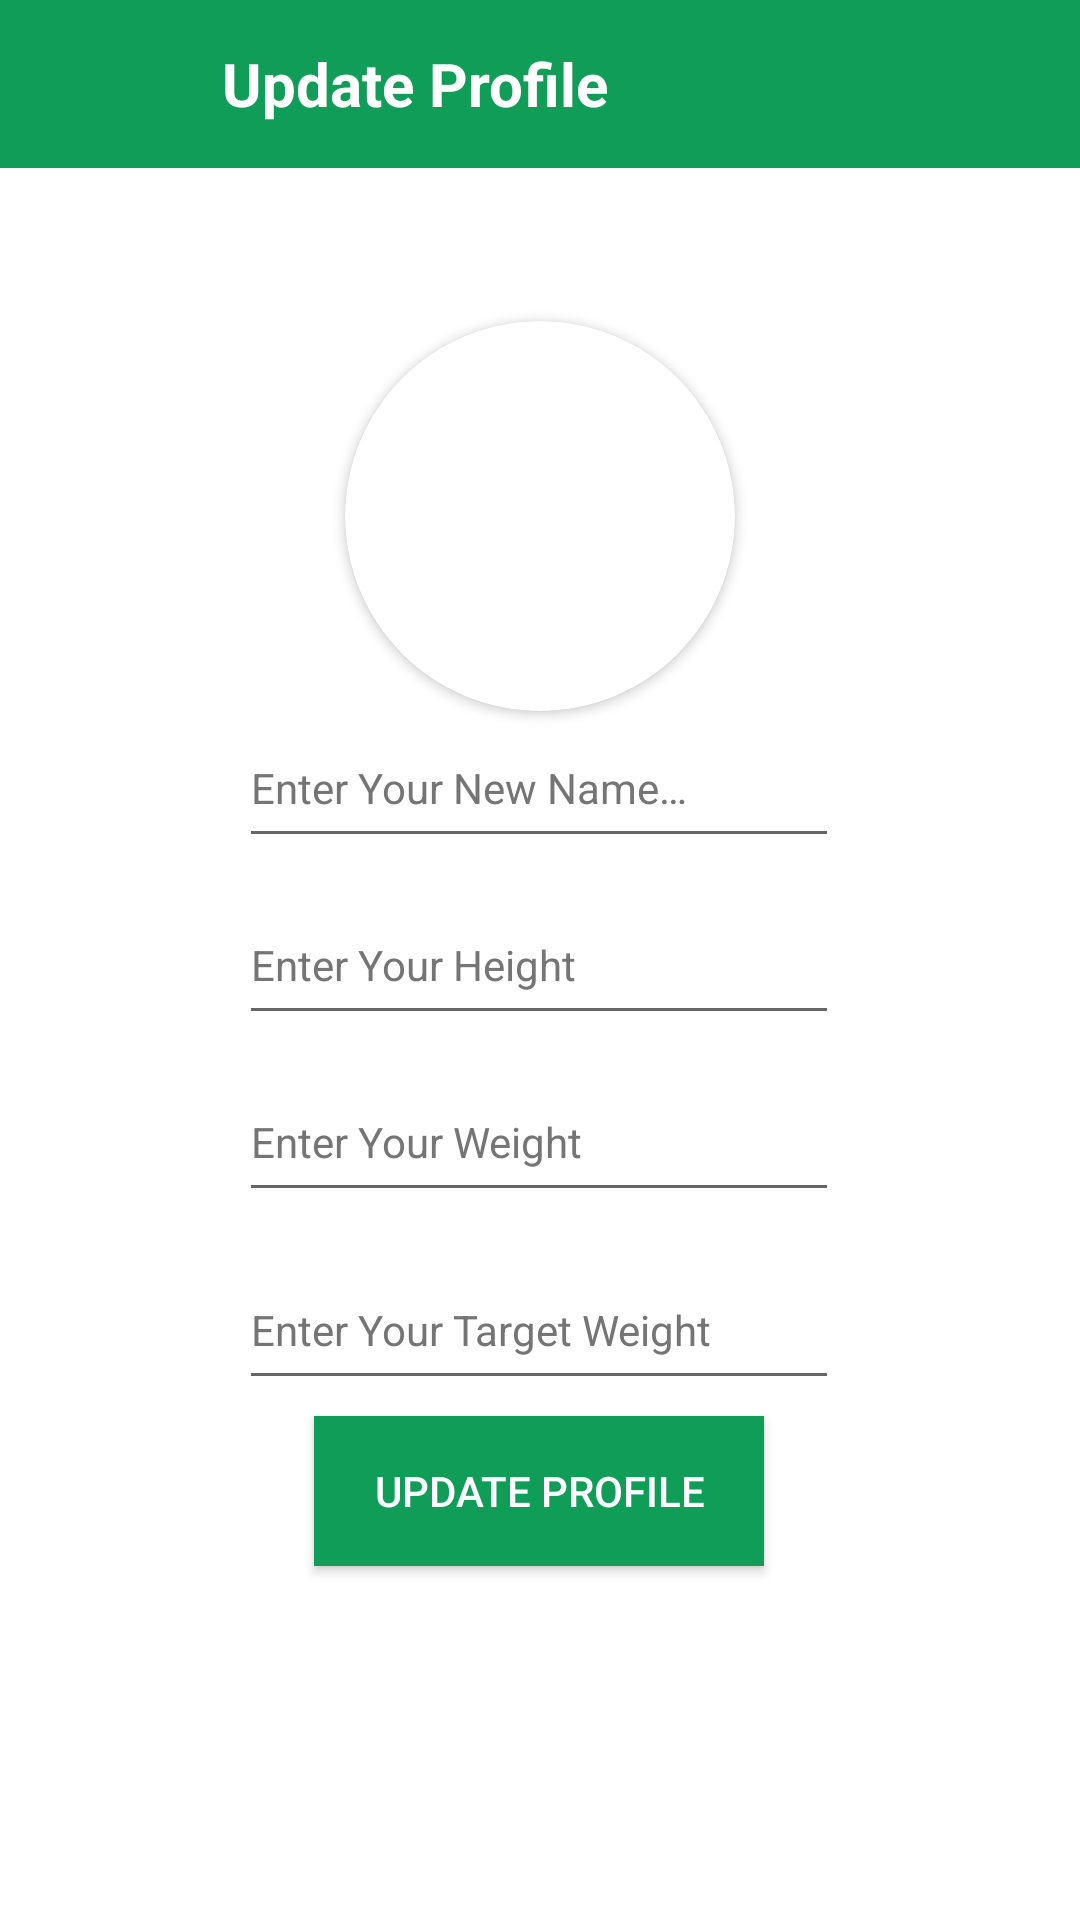

Produce the Android XML layout that renders to this screen, including the resource entries it uses.
<!-- AndroidManifest.xml: application theme Theme.MyChatAppTutorial -->
<!-- res/layout/activity_update_profile.xml -->
<?xml version="1.0" encoding="utf-8"?>
<androidx.constraintlayout.widget.ConstraintLayout
    xmlns:android="http://schemas.android.com/apk/res/android"
    xmlns:app="http://schemas.android.com/apk/res-auto"
    xmlns:tools="http://schemas.android.com/tools"
    android:layout_width="match_parent"
    android:layout_height="match_parent"
    android:background="@color/white"
    tools:context=".UpdateProfileActivity">


    <EditText
        android:id="@+id/get_new_wanted_weight"
        android:layout_width="200dp"
        android:layout_height="50dp"
        android:layout_centerInParent="true"
        android:layout_centerHorizontal="true"
        android:autofillHints=""
        android:hint="@string/enter_your_target_weight"
        android:inputType="textCapWords"
        android:textColorHint="#757575"
        android:textSize="14sp"
        app:layout_constraintBottom_toBottomOf="parent"
        app:layout_constraintEnd_toEndOf="parent"
        app:layout_constraintHorizontal_bias="0.497"
        app:layout_constraintStart_toStartOf="parent"
        app:layout_constraintTop_toTopOf="parent"
        app:layout_constraintVertical_bias="0.706"
        tools:ignore="TextFields" />

    <EditText
        android:id="@+id/get_new_username"
        android:layout_width="200dp"
        android:layout_height="50dp"
        android:layout_centerInParent="true"
        android:layout_centerHorizontal="true"
        android:autofillHints=""
        android:hint="@string/enter_your_new_name"
        android:inputType="textCapWords"
        android:textColorHint="#757575"
        android:textSize="14sp"
        app:layout_constraintBottom_toBottomOf="parent"
        app:layout_constraintEnd_toEndOf="parent"
        app:layout_constraintHorizontal_bias="0.497"
        app:layout_constraintStart_toStartOf="parent"
        app:layout_constraintTop_toTopOf="parent"
        app:layout_constraintVertical_bias="0.4" />

    <EditText
        android:id="@+id/get_new_height"
        android:layout_width="200dp"
        android:layout_height="50dp"
        android:layout_centerInParent="true"
        android:layout_centerHorizontal="true"
        android:autofillHints=""
        android:hint="@string/enter_your_height"
        android:inputType="textCapWords"
        android:textColorHint="#757575"
        android:textSize="14sp"
        app:layout_constraintBottom_toBottomOf="parent"
        app:layout_constraintEnd_toEndOf="parent"
        app:layout_constraintHorizontal_bias="0.497"
        app:layout_constraintStart_toStartOf="parent"
        app:layout_constraintTop_toTopOf="parent"
        app:layout_constraintVertical_bias="0.5"
        tools:ignore="TextFields" />

    <androidx.appcompat.widget.Toolbar
        android:id="@+id/tool_bar_of_update_profile"
        android:layout_width="match_parent"
        android:layout_height="?attr/actionBarSize"
        android:background="#0F9D58"
        app:layout_constraintEnd_toEndOf="parent"
        app:layout_constraintStart_toStartOf="parent"
        app:layout_constraintTop_toTopOf="parent">

        <RelativeLayout
            android:layout_width="match_parent"
            android:layout_height="match_parent"
            android:gravity="center_vertical">

            <ImageButton
                android:id="@+id/back_button_of_update_profile"
                android:layout_width="48dp"
                android:layout_height="48dp"
                android:layout_centerVertical="true"
                android:background="@android:color/transparent"
                android:contentDescription="@string/app_name"
                android:src="@drawable/ic_baseline_arrow_back_24"
                app:tint="@color/white"
                tools:ignore="DuplicateSpeakableTextCheck" />

            <TextView
                android:id="@+id/my_app_text"
                android:layout_width="wrap_content"
                android:layout_height="wrap_content"
                android:layout_centerVertical="true"
                android:layout_marginStart="10dp"
                android:layout_toEndOf="@id/back_button_of_update_profile"
                android:text="@string/update_profile"
                android:textColor="@color/white"
                android:textSize="20sp"
                android:textStyle="bold" />
        </RelativeLayout>
    </androidx.appcompat.widget.Toolbar>

    <androidx.cardview.widget.CardView
        android:id="@+id/get_new_user_image"
        android:layout_width="130dp"
        android:layout_height="130dp"
        android:layout_above="@+id/get_new_weight"
        android:layout_centerHorizontal="true"
        app:cardCornerRadius="130dp"
        app:layout_constraintBottom_toBottomOf="parent"
        app:layout_constraintEnd_toEndOf="parent"
        app:layout_constraintStart_toStartOf="parent"
        app:layout_constraintTop_toTopOf="parent"
        app:layout_constraintVertical_bias="0.20999998">

        <ImageView
            android:id="@+id/get_new_user_image_in_image_view"
            android:layout_width="match_parent"
            android:layout_height="match_parent"
            android:contentDescription="@string/app_name"
            android:scaleType="centerCrop"
            android:src="@drawable/defaultprofile"
            tools:ignore="ImageContrastCheck" />
    </androidx.cardview.widget.CardView>


    <EditText
        android:id="@+id/get_new_weight"
        android:layout_width="200dp"
        android:layout_height="50dp"
        android:layout_centerInParent="true"
        android:layout_centerHorizontal="true"
        android:autofillHints=""
        android:hint="@string/enter_your_weight"
        android:inputType="textCapWords"
        android:textColorHint="#757575"
        android:textSize="14sp"
        app:layout_constraintBottom_toBottomOf="parent"
        app:layout_constraintEnd_toEndOf="parent"
        app:layout_constraintHorizontal_bias="0.497"
        app:layout_constraintStart_toStartOf="parent"
        app:layout_constraintTop_toTopOf="parent"
        app:layout_constraintVertical_bias="0.6"
        tools:ignore="TextFields" />

    <android.widget.Button
        android:id="@+id/update_profile_button"
        android:layout_width="150dp"
        android:layout_height="50dp"
        android:layout_below="@id/get_new_weight"
        android:layout_centerHorizontal="true"
        android:background="#0F9D58"
        android:text="@string/update_profile"
        android:textColor="@color/white"
        app:layout_constraintBottom_toBottomOf="parent"
        app:layout_constraintEnd_toEndOf="parent"
        app:layout_constraintHorizontal_bias="0.498"
        app:layout_constraintStart_toStartOf="parent"
        app:layout_constraintTop_toTopOf="parent"
        app:layout_constraintVertical_bias="0.8"
        tools:ignore="DuplicateSpeakableTextCheck" />

    <ProgressBar
        android:id="@+id/progress_bar_of_update_profile"
        android:layout_width="wrap_content"
        android:layout_height="wrap_content"
        android:layout_below="@id/update_profile_button"
        android:layout_centerHorizontal="true"
        android:visibility="invisible"
        app:layout_constraintBottom_toBottomOf="parent"
        app:layout_constraintEnd_toEndOf="parent"
        app:layout_constraintHorizontal_bias="0.498"
        app:layout_constraintStart_toStartOf="parent"
        app:layout_constraintTop_toTopOf="parent"
        app:layout_constraintVertical_bias="0.95" />
</androidx.constraintlayout.widget.ConstraintLayout>
<!-- resources referenced by this layout -->
<resources>
  <string name="app_name">Fitness App</string>
  <string name="enter_your_height">Enter Your Height</string>
  <string name="enter_your_new_name">Enter Your New Name…</string>
  <string name="enter_your_target_weight">Enter Your Target Weight</string>
  <string name="enter_your_weight">Enter Your Weight</string>
  <string name="update_profile">Update Profile</string>
  <style name="Theme.MyChatAppTutorial" parent="Theme.MaterialComponents.DayNight.NoActionBar">
          
          <item name="colorPrimary">@color/purple_500</item>
          <item name="colorPrimaryVariant">#0F9D58</item>
          <item name="colorOnPrimary">@color/white</item>
          
          <item name="colorSecondary">@color/teal_200</item>
          <item name="colorSecondaryVariant">@color/teal_700</item>
          <item name="colorOnSecondary">@color/black</item>
          
          <item name="android:statusBarColor" tools:targetApi="l">?attr/colorPrimaryVariant</item>
          
      </style>
  <!-- not gathered from this repository: default colours our renderer supplied (Android Studio template values) -->
  <color name="purple_500">#FF6200EE</color>
  <color name="teal_200">#FF03DAC5</color>
  <color name="teal_700">#FF018786</color>
  <color name="black">#FF000000</color>
  <color name="white">#FFFFFFFF</color>
</resources>
